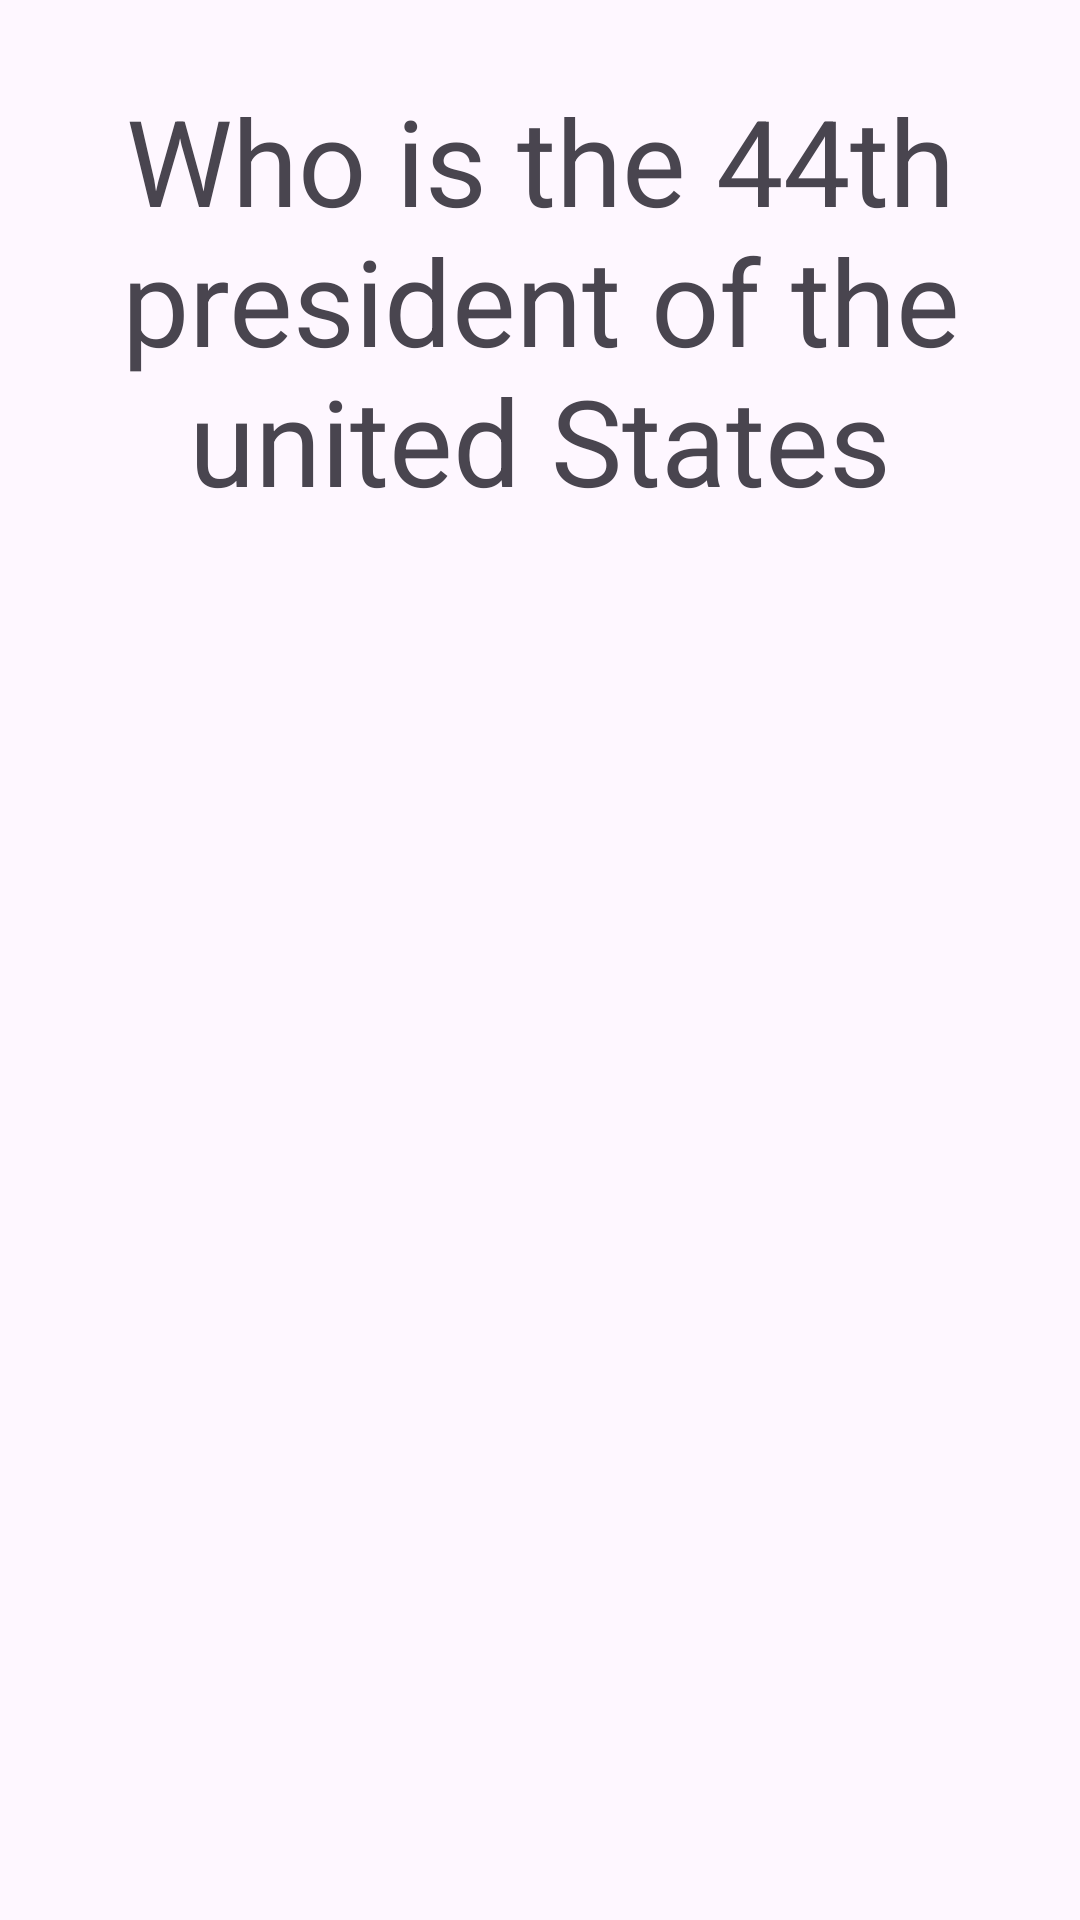

This screen was rendered from an Android layout file. Write that file and the resources it references.
<!-- AndroidManifest.xml: application theme Theme.Week4v2 -->
<!-- res/layout/activity_main.xml -->
<?xml version="1.0" encoding="utf-8"?>
<RelativeLayout xmlns:android="http://schemas.android.com/apk/res/android"
    xmlns:app="http://schemas.android.com/apk/res-auto"
    xmlns:tools="http://schemas.android.com/tools"
    android:id="@+id/main"
    android:layout_width="match_parent"
    android:layout_height="match_parent"
    tools:context=".MainActivity">

    <TextView
        android:id="@+id/flashcard_question"
        android:layout_width="wrap_content"
        android:layout_height="200dp"
        android:gravity="center"
        android:padding="10sp"
        android:text="Who is the 44th president of the united States"
        android:textSize="40sp" />

    <TextView
        android:id="@+id/flashcard_answer"
        android:layout_width="match_parent"
        android:layout_height="192dp"
        android:layout_alignParentEnd="true"
        android:layout_alignParentBottom="true"
        android:layout_marginEnd="-14dp"
        android:layout_marginBottom="539dp"
        android:gravity="center"
        android:padding="10sp"
        android:text="Barack Obama"
        android:textSize="40sp"
        android:visibility="invisible" />

    <ImageView
        android:id="@+id/imageView2"
        android:layout_width="116dp"
        android:layout_height="84dp"
        android:layout_alignParentStart="true"
        android:layout_alignParentLeft="true"
        android:layout_alignParentTop="true"
        android:layout_alignParentEnd="true"
        android:layout_alignParentRight="true"
        android:layout_alignParentBottom="true"
        android:layout_marginStart="285dp"
        android:layout_marginLeft="285dp"
        android:layout_marginTop="632dp"
        android:layout_marginEnd="10dp"
        android:layout_marginRight="10dp"
        android:layout_marginBottom="15dp"
        app:srcCompat="@drawable/brown" />

</RelativeLayout>
<!-- resources referenced by this layout -->
<resources>
  <style name="Theme.Week4v2" parent="Base.Theme.Week4v2" />
  <style name="Base.Theme.Week4v2" parent="Theme.Material3.DayNight.NoActionBar">
          
          
      </style>
</resources>
